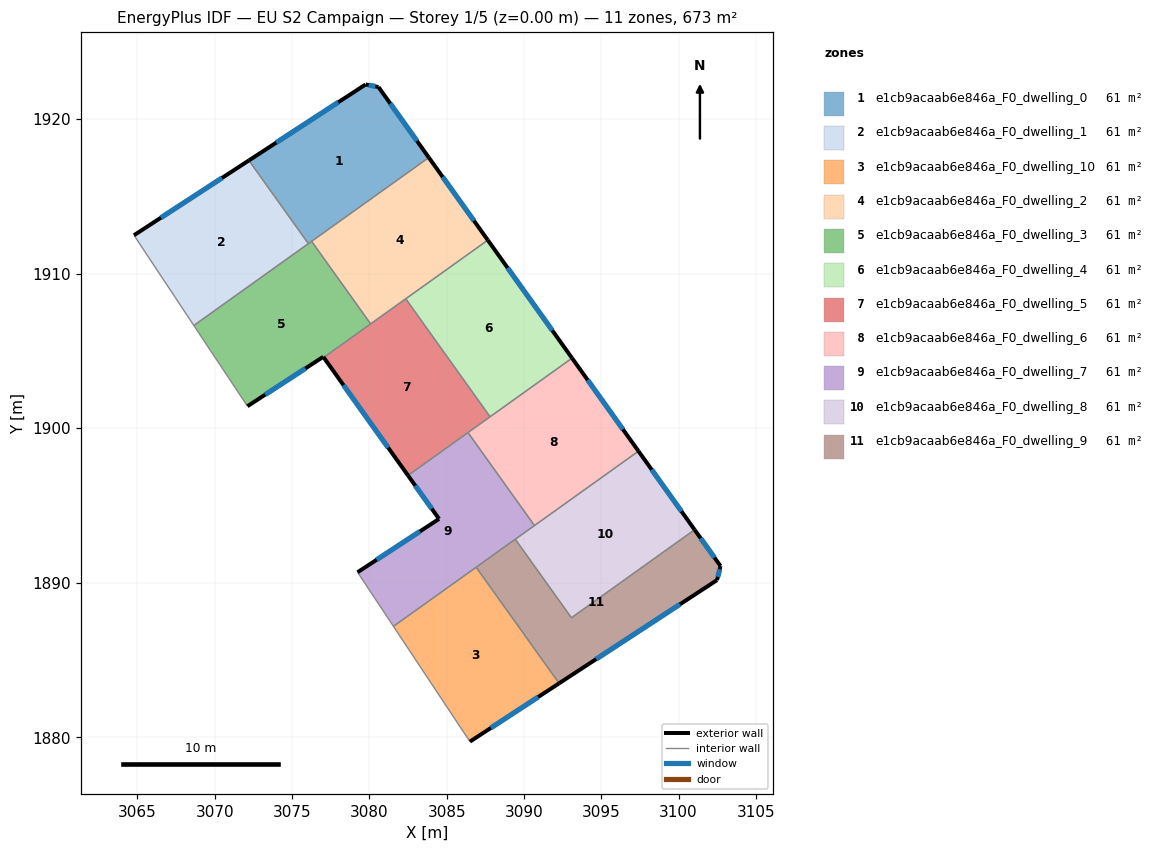
=== STOREY PLAN SPEC (per zone: floor XY polygon, exterior-wall plan segments, windows/doors) ===
zone 1: e1cb9acaab6e846a_F0_dwelling_0  (61.2 m²)
  floor: (3080.59, 1922.06) (3083.85, 1917.50) (3076.06, 1911.93) (3072.21, 1917.31) (3079.76, 1922.23)
  exterior wall: (3083.85, 1917.50) – (3080.59, 1922.06)  [5.6 m]
    window: (3083.08, 1918.57) – (3081.35, 1920.99)  [4.7 m²]
  exterior wall: (3079.76, 1922.23) – (3072.21, 1917.31)  [9.0 m]
    window: (3077.99, 1921.07) – (3073.98, 1918.47)  [7.6 m²]
  exterior wall: (3080.59, 1922.06) – (3079.76, 1922.23)  [0.8 m]
    window: (3080.39, 1922.10) – (3079.95, 1922.19)  [0.7 m²]
  interior walls: 3
zone 2: e1cb9acaab6e846a_F0_dwelling_1  (61.2 m²)
  floor: (3072.21, 1917.31) (3076.06, 1911.93) (3068.65, 1906.64) (3064.78, 1912.47)
  exterior wall: (3072.21, 1917.31) – (3064.78, 1912.47)  [8.9 m]
    window: (3070.47, 1916.18) – (3066.52, 1913.61)  [7.5 m²]
  interior walls: 3
zone 3: e1cb9acaab6e846a_F0_dwelling_10  (61.2 m²)
  floor: (3086.91, 1891.00) (3092.27, 1883.50) (3086.50, 1879.73) (3081.56, 1887.18)
  exterior wall: (3086.50, 1879.73) – (3092.27, 1883.50)  [6.9 m]
    window: (3087.86, 1880.61) – (3090.92, 1882.61)  [5.8 m²]
  interior walls: 3
zone 4: e1cb9acaab6e846a_F0_dwelling_2  (61.2 m²)
  floor: (3083.85, 1917.50) (3087.66, 1912.16) (3080.08, 1906.74) (3076.27, 1912.08)
  exterior wall: (3087.66, 1912.16) – (3083.85, 1917.50)  [6.6 m]
    window: (3086.77, 1913.41) – (3084.74, 1916.25)  [5.5 m²]
  interior walls: 4
zone 5: e1cb9acaab6e846a_F0_dwelling_3  (61.2 m²)
  floor: (3076.27, 1912.08) (3080.08, 1906.74) (3077.05, 1904.57) (3077.02, 1904.61) (3072.12, 1901.42) (3070.33, 1904.11) (3069.73, 1905.00) (3068.65, 1906.64)
  exterior wall: (3077.02, 1904.61) – (3077.05, 1904.57)  [0.1 m]
  exterior wall: (3072.12, 1901.42) – (3077.02, 1904.61)  [5.8 m]
    window: (3073.27, 1902.17) – (3075.87, 1903.86)  [4.9 m²]
  interior walls: 7
zone 6: e1cb9acaab6e846a_F0_dwelling_4  (61.2 m²)
  floor: (3087.66, 1912.16) (3093.11, 1904.53) (3087.81, 1900.74) (3082.35, 1908.36)
  exterior wall: (3093.11, 1904.53) – (3087.66, 1912.16)  [9.4 m]
    window: (3091.83, 1906.32) – (3088.94, 1910.37)  [7.9 m²]
  interior walls: 3
zone 7: e1cb9acaab6e846a_F0_dwelling_5  (61.2 m²)
  floor: (3082.35, 1908.36) (3087.81, 1900.74) (3082.50, 1896.94) (3077.05, 1904.57)
  exterior wall: (3077.05, 1904.57) – (3082.50, 1896.94)  [9.4 m]
    window: (3078.33, 1902.78) – (3081.22, 1898.73)  [7.9 m²]
  interior walls: 5
zone 8: e1cb9acaab6e846a_F0_dwelling_6  (61.2 m²)
  floor: (3093.11, 1904.53) (3097.41, 1898.51) (3090.68, 1893.70) (3086.38, 1899.71)
  exterior wall: (3097.41, 1898.51) – (3093.11, 1904.53)  [7.4 m]
    window: (3096.40, 1899.92) – (3094.12, 1903.11)  [6.2 m²]
  interior walls: 4
zone 9: e1cb9acaab6e846a_F0_dwelling_7  (61.2 m²)
  floor: (3086.38, 1899.71) (3090.68, 1893.70) (3081.56, 1887.18) (3079.24, 1890.68) (3084.51, 1894.13) (3082.50, 1896.94)
  exterior wall: (3084.51, 1894.13) – (3079.24, 1890.68)  [6.3 m]
    window: (3083.27, 1893.32) – (3080.48, 1891.49)  [5.3 m²]
  exterior wall: (3082.50, 1896.94) – (3084.51, 1894.13)  [3.5 m]
    window: (3082.97, 1896.28) – (3084.04, 1894.79)  [2.9 m²]
  interior walls: 6
zone 10: e1cb9acaab6e846a_F0_dwelling_8  (61.2 m²)
  floor: (3097.41, 1898.51) (3101.03, 1893.43) (3093.07, 1887.74) (3089.44, 1892.81)
  exterior wall: (3101.03, 1893.43) – (3097.41, 1898.51)  [6.2 m]
    window: (3100.18, 1894.62) – (3098.26, 1897.32)  [5.3 m²]
  interior walls: 4
zone 11: e1cb9acaab6e846a_F0_dwelling_9  (61.2 m²)
  floor: (3101.03, 1893.43) (3102.71, 1891.08) (3102.49, 1890.17) (3092.27, 1883.50) (3086.91, 1891.00) (3089.44, 1892.81) (3093.07, 1887.74)
  exterior wall: (3102.71, 1891.08) – (3101.03, 1893.43)  [2.9 m]
    window: (3102.32, 1891.63) – (3101.43, 1892.88)  [2.4 m²]
  exterior wall: (3102.49, 1890.17) – (3102.71, 1891.08)  [0.9 m]
    window: (3102.54, 1890.39) – (3102.66, 1890.87)  [0.8 m²]
  exterior wall: (3092.27, 1883.50) – (3102.49, 1890.17)  [12.2 m]
    window: (3094.67, 1885.07) – (3100.09, 1888.61)  [10.3 m²]
  interior walls: 4

=== DERIVED (storey summary) ===
Building: EU S2 Campaign
Storey: 1 of 5  (floor level z = 0.00 m)
Storey gross floor area: 672.8 m²
Zones on this storey: 11
  - e1cb9acaab6e846a_F0_dwelling_0: floor 61.2 m²; exterior wall 15.5 m (46.4 m²); 3 window(s) 13.0 m²; WWR 28.1%
  - e1cb9acaab6e846a_F0_dwelling_1: floor 61.2 m²; exterior wall 8.9 m (26.6 m²); 1 window(s) 7.5 m²; WWR 28.1%
  - e1cb9acaab6e846a_F0_dwelling_10: floor 61.2 m²; exterior wall 6.9 m (20.7 m²); 1 window(s) 5.8 m²; WWR 28.1%
  - e1cb9acaab6e846a_F0_dwelling_2: floor 61.2 m²; exterior wall 6.6 m (19.7 m²); 1 window(s) 5.5 m²; WWR 28.1%
  - e1cb9acaab6e846a_F0_dwelling_3: floor 61.2 m²; exterior wall 5.9 m (17.7 m²); 1 window(s) 4.9 m²; WWR 27.9%
  - e1cb9acaab6e846a_F0_dwelling_4: floor 61.2 m²; exterior wall 9.4 m (28.1 m²); 1 window(s) 7.9 m²; WWR 28.1%
  - e1cb9acaab6e846a_F0_dwelling_5: floor 61.2 m²; exterior wall 9.4 m (28.1 m²); 1 window(s) 7.9 m²; WWR 28.1%
  - e1cb9acaab6e846a_F0_dwelling_6: floor 61.2 m²; exterior wall 7.4 m (22.2 m²); 1 window(s) 6.2 m²; WWR 28.1%
  - e1cb9acaab6e846a_F0_dwelling_7: floor 61.2 m²; exterior wall 9.8 m (29.3 m²); 2 window(s) 8.2 m²; WWR 28.1%
  - e1cb9acaab6e846a_F0_dwelling_8: floor 61.2 m²; exterior wall 6.2 m (18.7 m²); 1 window(s) 5.3 m²; WWR 28.1%
  - e1cb9acaab6e846a_F0_dwelling_9: floor 61.2 m²; exterior wall 16.0 m (48.1 m²); 3 window(s) 13.5 m²; WWR 28.1%
Zone adjacency (shared interzone walls):
  - e1cb9acaab6e846a_F0_dwelling_0 ↔ e1cb9acaab6e846a_F0_dwelling_1
  - e1cb9acaab6e846a_F0_dwelling_0 ↔ e1cb9acaab6e846a_F0_dwelling_2
  - e1cb9acaab6e846a_F0_dwelling_0 ↔ e1cb9acaab6e846a_F0_dwelling_3
  - e1cb9acaab6e846a_F0_dwelling_1 ↔ e1cb9acaab6e846a_F0_dwelling_3
  - e1cb9acaab6e846a_F0_dwelling_10 ↔ e1cb9acaab6e846a_F0_dwelling_7
  - e1cb9acaab6e846a_F0_dwelling_10 ↔ e1cb9acaab6e846a_F0_dwelling_9
  - e1cb9acaab6e846a_F0_dwelling_2 ↔ e1cb9acaab6e846a_F0_dwelling_3
  - e1cb9acaab6e846a_F0_dwelling_2 ↔ e1cb9acaab6e846a_F0_dwelling_4
  - e1cb9acaab6e846a_F0_dwelling_2 ↔ e1cb9acaab6e846a_F0_dwelling_5
  - e1cb9acaab6e846a_F0_dwelling_3 ↔ e1cb9acaab6e846a_F0_dwelling_5
  - e1cb9acaab6e846a_F0_dwelling_4 ↔ e1cb9acaab6e846a_F0_dwelling_5
  - e1cb9acaab6e846a_F0_dwelling_4 ↔ e1cb9acaab6e846a_F0_dwelling_6
  - e1cb9acaab6e846a_F0_dwelling_5 ↔ e1cb9acaab6e846a_F0_dwelling_6
  - e1cb9acaab6e846a_F0_dwelling_5 ↔ e1cb9acaab6e846a_F0_dwelling_7
  - e1cb9acaab6e846a_F0_dwelling_6 ↔ e1cb9acaab6e846a_F0_dwelling_7
  - e1cb9acaab6e846a_F0_dwelling_6 ↔ e1cb9acaab6e846a_F0_dwelling_8
  - e1cb9acaab6e846a_F0_dwelling_7 ↔ e1cb9acaab6e846a_F0_dwelling_8
  - e1cb9acaab6e846a_F0_dwelling_7 ↔ e1cb9acaab6e846a_F0_dwelling_9
  - e1cb9acaab6e846a_F0_dwelling_8 ↔ e1cb9acaab6e846a_F0_dwelling_9